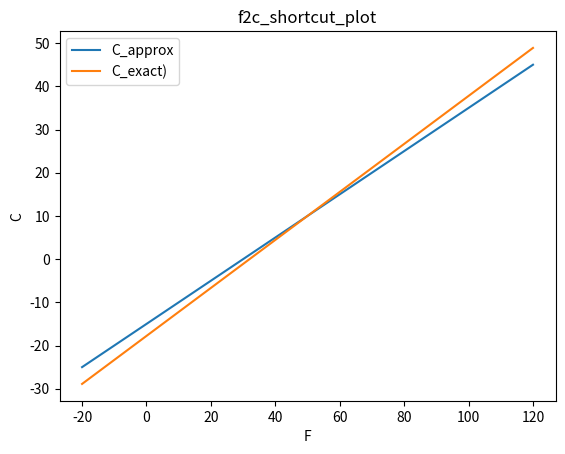

This chart was generated by the following Python code:
#Exercise 5.2
import numpy as np
import matplotlib.pyplot as plt

def C_approx(F):
    return (F - 30)/2.0

def C_exact(F):
    return (F - 32)*(5.0/9)

F = np.linspace(-20, 120) #F values in interval [-20, 120]
y1 = C_approx(F)
y2 = C_exact(F)

plt.plot(F, y1)
plt.plot(F, y2)
#plotting functions in same plot

plt.xlabel('F')
plt.ylabel('C')
#labeling axis
plt.legend(['C_approx', 'C_exact)'])
#labeling functions
plt.title('f2c_shortcut_plot')
#labeling graph
plt.show()

"""
terminal >> python f2c_shortcut_plot.py 

"""
